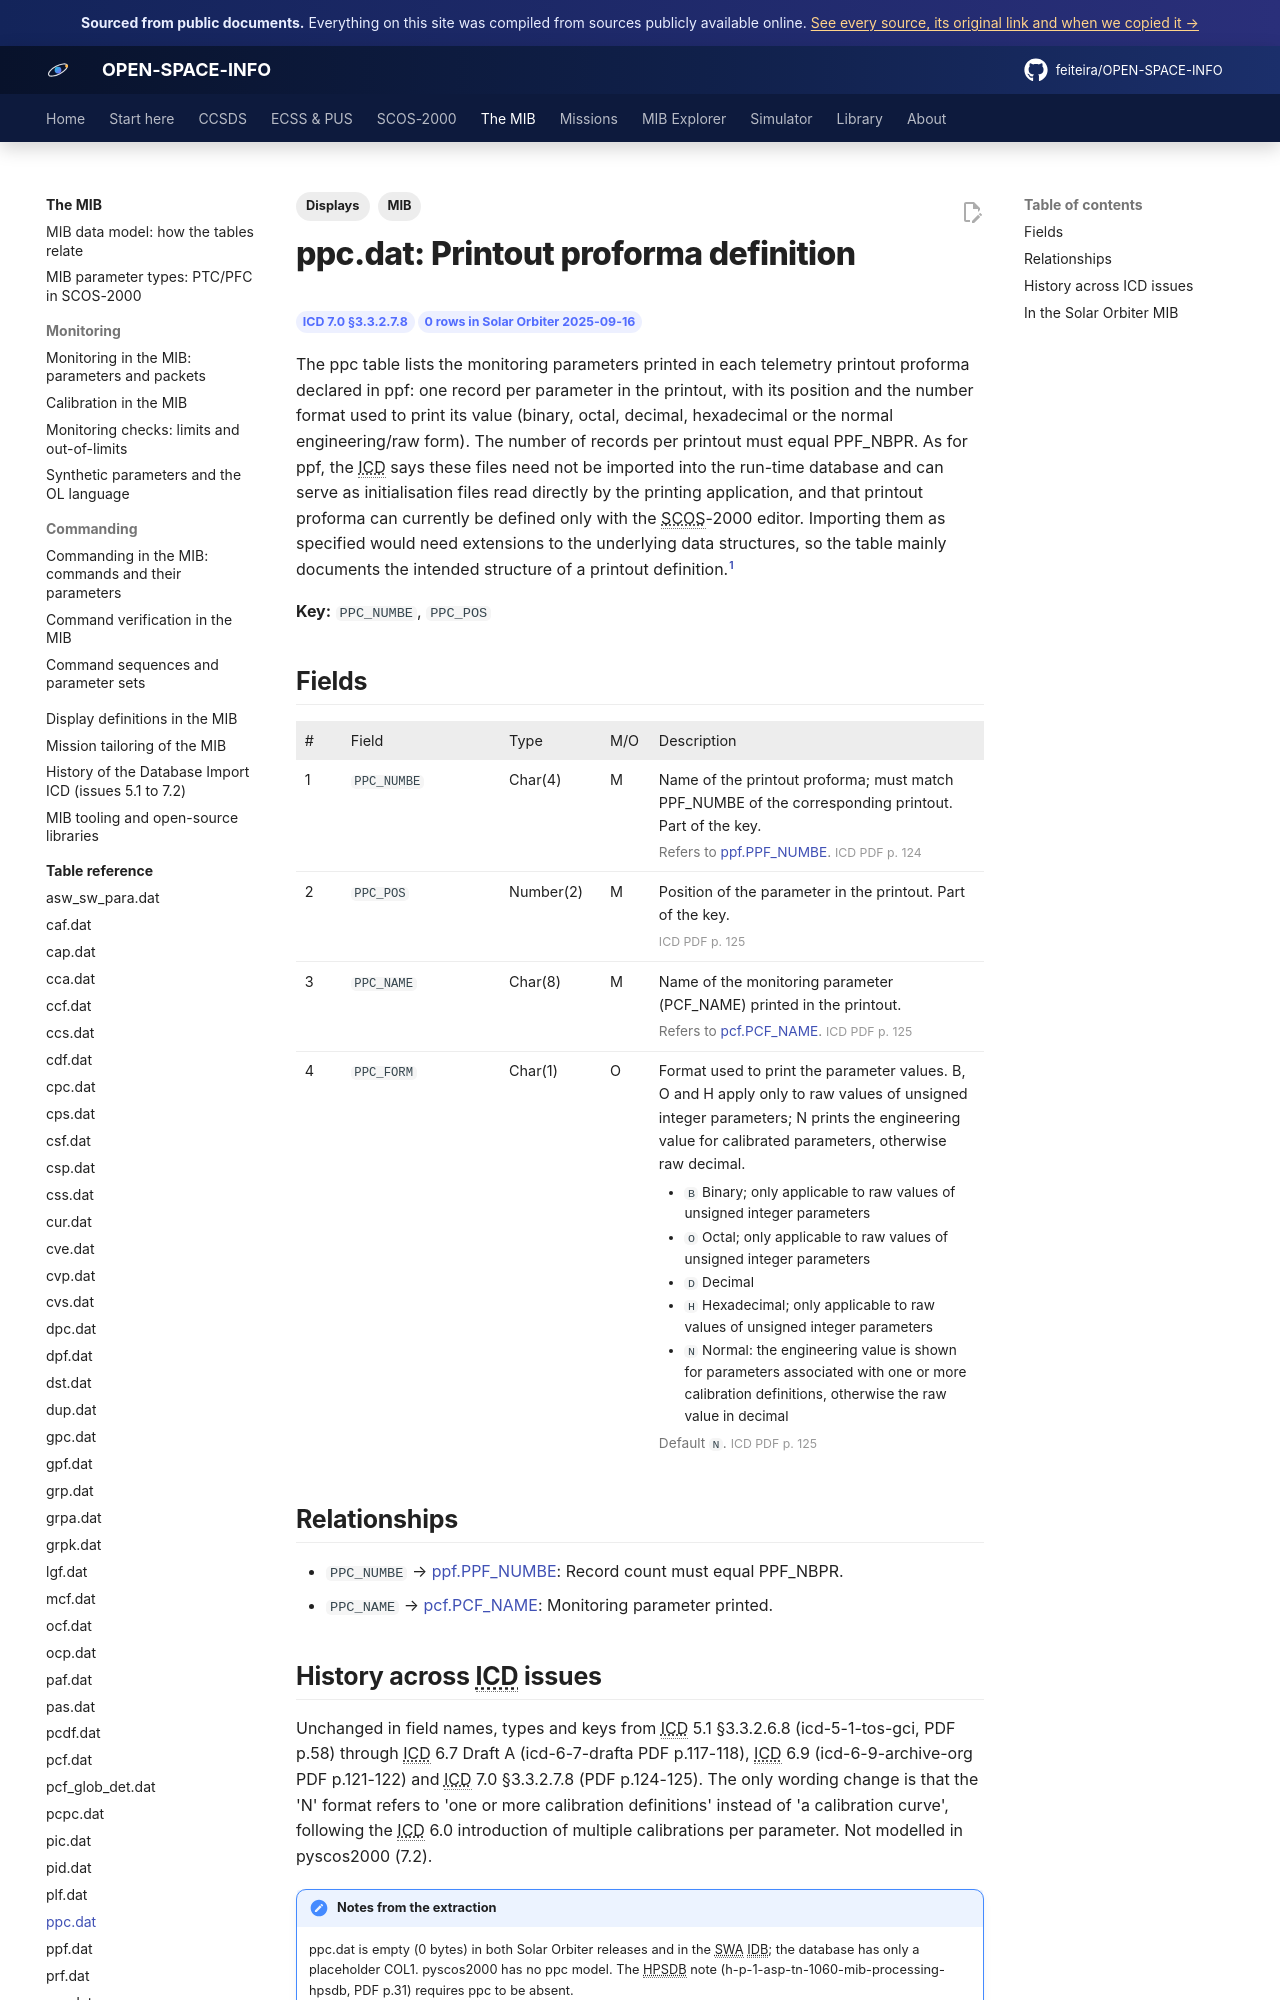

repository: feiteira/OPEN-SPACE-INFO · page: mib/tables/ppc/index.html · generator: mkdocs

---
title: "ppc.dat: Printout proforma definition"
description: "The ppc table lists the monitoring parameters printed in each telemetry printout proforma declared in ppf: one record per parameter in the printout, with its position and the number format used to pri"
tags: [MIB, "Displays"]
sources: [icd-7-0-final, mib-20250916m25925pfms001-sol]
---

# ppc.dat: Printout proforma definition

<div class="osi-chips"><span class="osi-chip">ICD 7.0 §3.3.2.7.8</span><span class="osi-chip">0 rows in Solar Orbiter 2025-09-16</span></div>

The ppc table lists the monitoring parameters printed in each telemetry printout proforma declared in ppf: one record per parameter in the printout, with its position and the number format used to print its value (binary, octal, decimal, hexadecimal or the normal engineering/raw form). The number of records per printout must equal PPF_NBPR. As for ppf, the ICD says these files need not be imported into the run-time database and can serve as initialisation files read directly by the printing application, and that printout proforma can currently be defined only with the SCOS-2000 editor. Importing them as specified would need extensions to the underlying data structures, so the table mainly documents the intended structure of a printout definition.[^icd]

**Key:** `PPC_NUMBE`, `PPC_POS`

## Fields

<div class="osi-fields"><table class="osi-ftable"><colgroup><col style="width:3.2em"><col style="width:11em"><col style="width:7em"><col style="width:3.4em"><col></colgroup><thead><tr><th>#</th><th>Field</th><th>Type</th><th>M/O</th><th>Description</th></tr></thead><tbody>
<tr id="ppc_numbe"><td>1</td><td><code>PPC_NUMBE</code></td><td>Char(4)</td><td>M</td><td>Name of the printout proforma; must match PPF_NUMBE of the corresponding printout. Part of the key.<div class="osi-extra">Refers to <a href="../ppf/">ppf.PPF_NUMBE</a>. <span class="osi-pg">ICD PDF p. 124</span></div></td></tr>
<tr id="ppc_pos"><td>2</td><td><code>PPC_POS</code></td><td>Number(2)</td><td>M</td><td>Position of the parameter in the printout. Part of the key.<div class="osi-extra"> <span class="osi-pg">ICD PDF p. 125</span></div></td></tr>
<tr id="ppc_name"><td>3</td><td><code>PPC_NAME</code></td><td>Char(8)</td><td>M</td><td>Name of the monitoring parameter (PCF_NAME) printed in the printout.<div class="osi-extra">Refers to <a href="../pcf/">pcf.PCF_NAME</a>. <span class="osi-pg">ICD PDF p. 125</span></div></td></tr>
<tr id="ppc_form"><td>4</td><td><code>PPC_FORM</code></td><td>Char(1)</td><td>O</td><td>Format used to print the parameter values. B, O and H apply only to raw values of unsigned integer parameters; N prints the engineering value for calibrated parameters, otherwise raw decimal.<ul class="osi-vals"><li><code>B</code> Binary; only applicable to raw values of unsigned integer parameters</li><li><code>O</code> Octal; only applicable to raw values of unsigned integer parameters</li><li><code>D</code> Decimal</li><li><code>H</code> Hexadecimal; only applicable to raw values of unsigned integer parameters</li><li><code>N</code> Normal: the engineering value is shown for parameters associated with one or more calibration definitions, otherwise the raw value in decimal</li></ul><div class="osi-extra">Default <code>N</code>. <span class="osi-pg">ICD PDF p. 125</span></div></td></tr>
</tbody></table></div>
